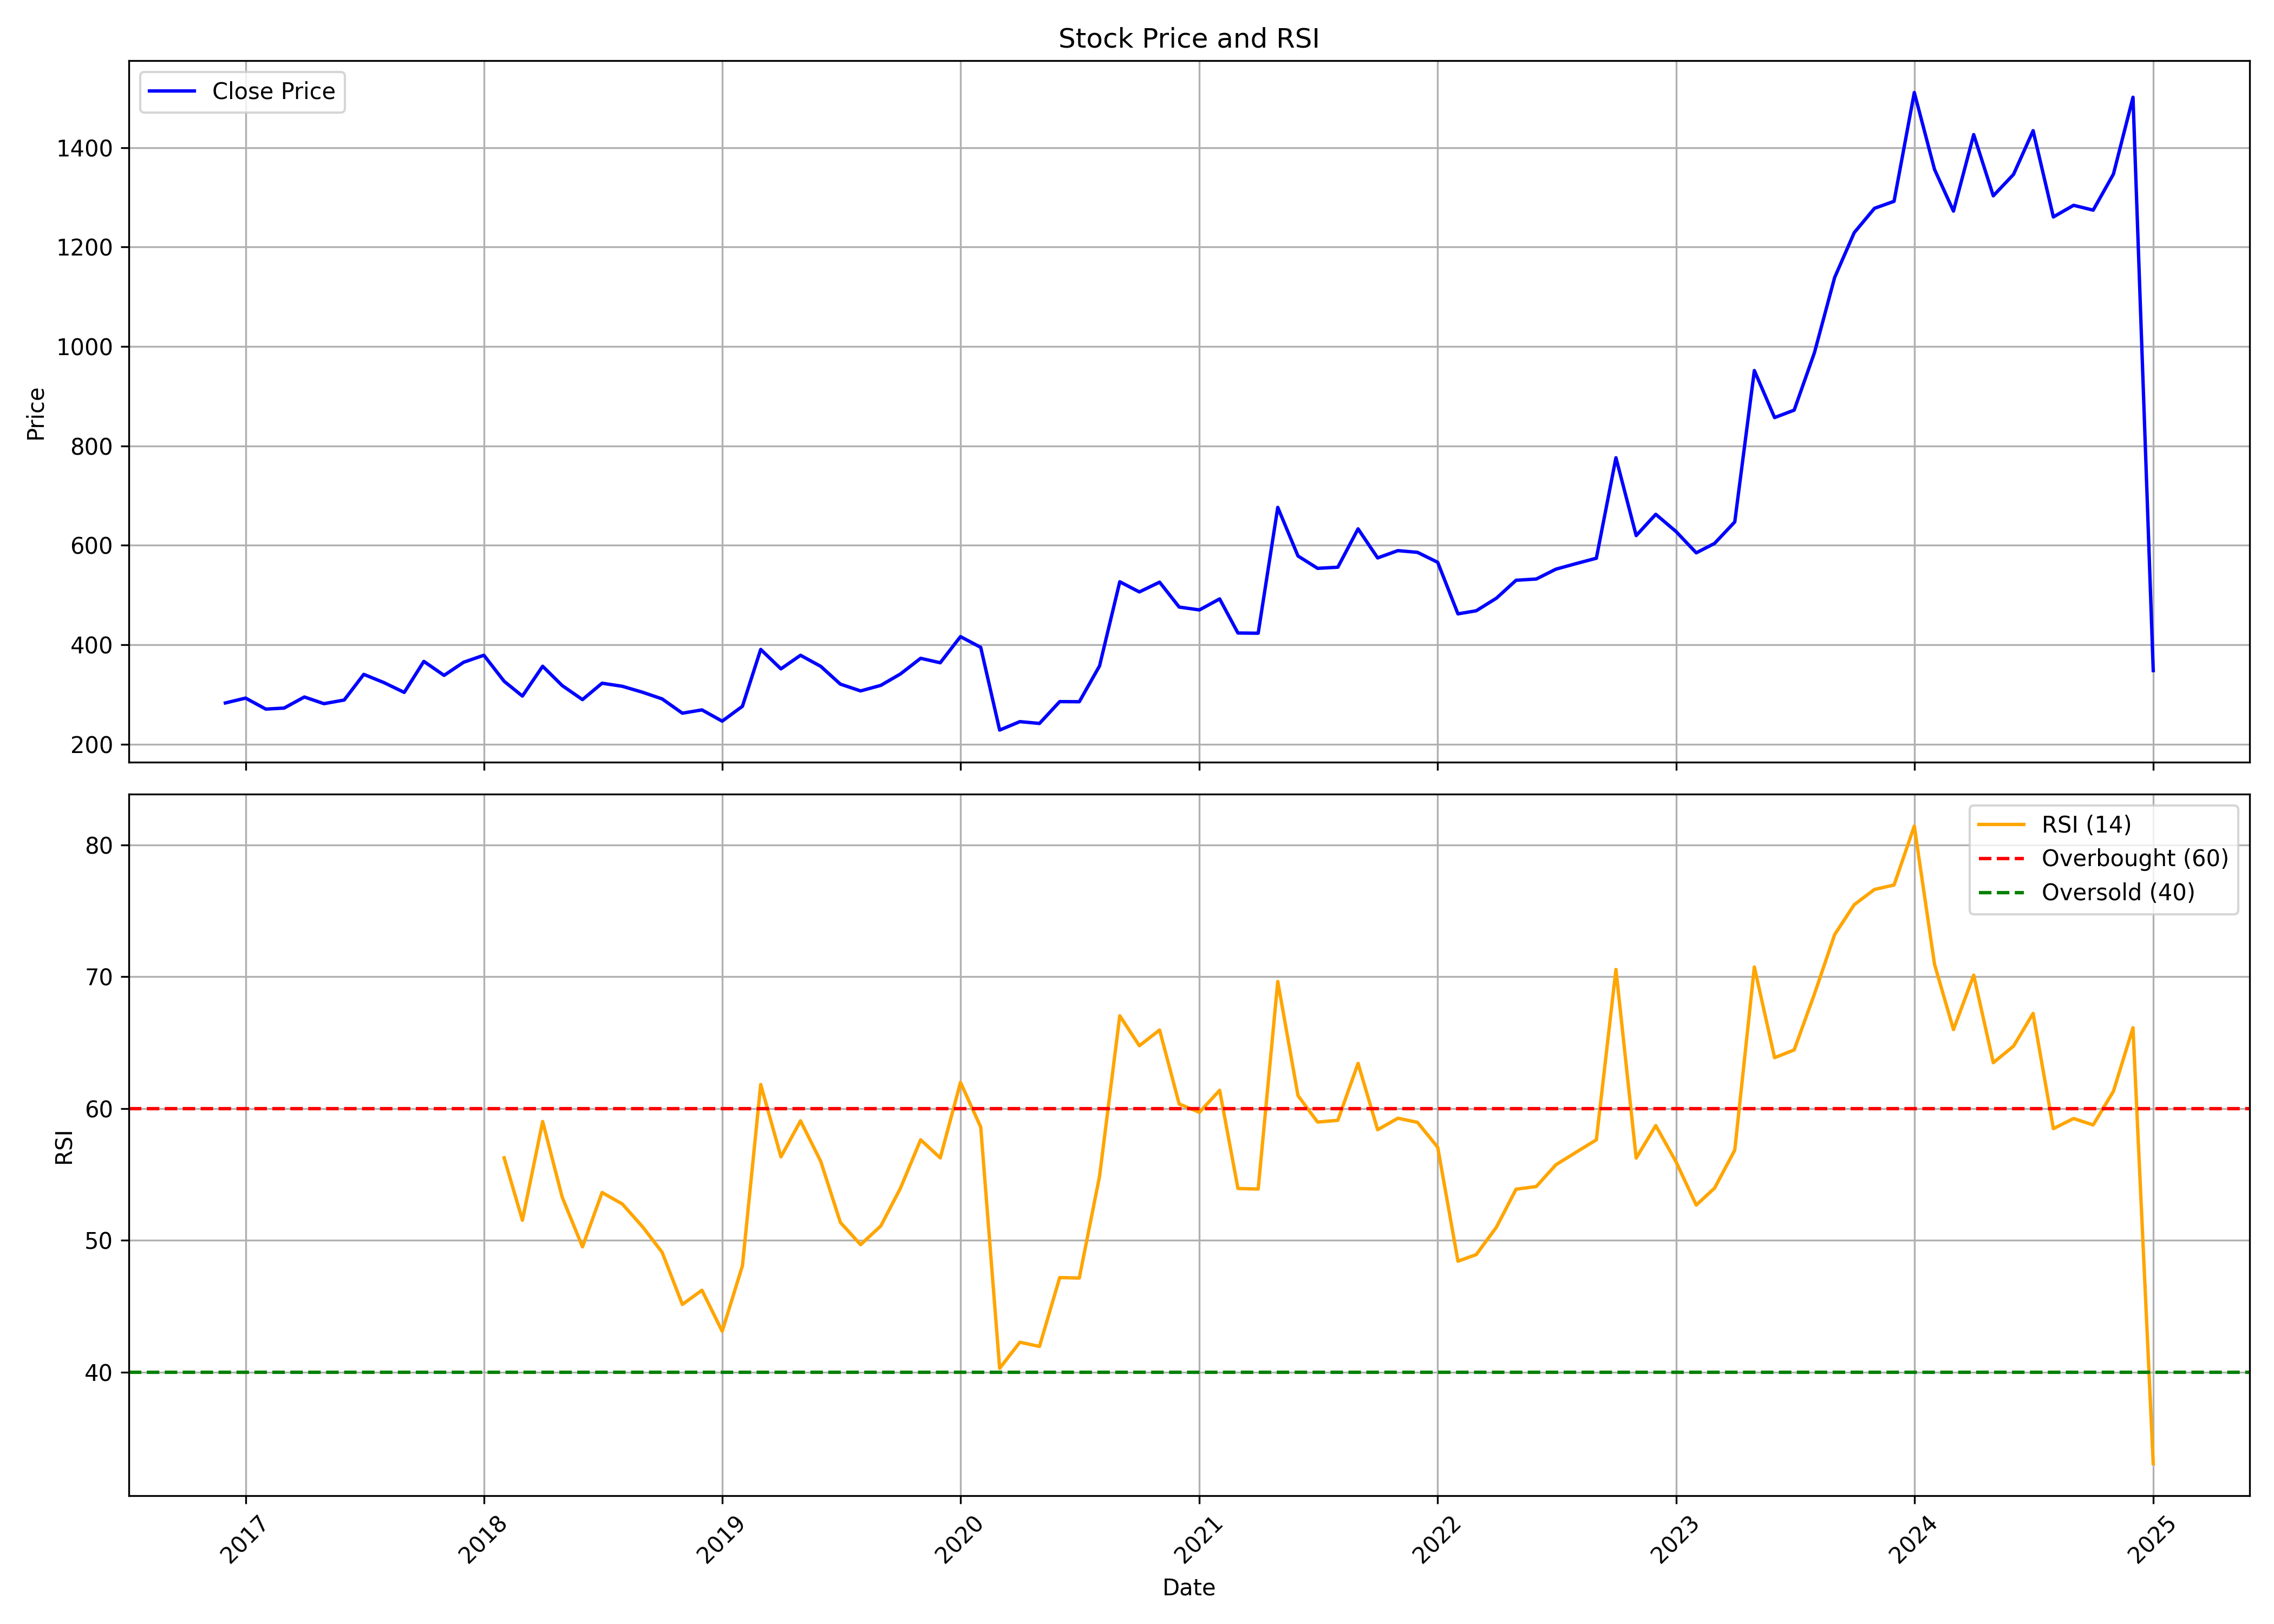

The table this chart was drawn from, first rows:
, Unnamed: 0.1, Unnamed: 0, date, symbol, open, high, low, close, volume, rsi
0, 0, 0, 2016-12-01, MAZDA, 283.4, 304.8, 263.3, 282.9, 20867, 
1, 1, 1, 2017-01-01, MAZDA, 291.4, 313.6, 267.9, 292.6, 66397, 
2, 2, 2, 2017-02-01, MAZDA, 293.7, 298, 267.2, 270.5, 46343, 
3, 3, 3, 2017-03-01, MAZDA, 269.6, 292, 265.6, 272.6, 63528, 
4, 4, 4, 2017-04-01, MAZDA, 274, 312.6, 273.5, 294.9, 45577, 
5, 5, 5, 2017-05-01, MAZDA, 294.9, 301.8, 274.8, 281.4, 67403, 
6, 6, 6, 2017-06-01, MAZDA, 285.9, 297.1, 267.1, 288.8, 31454, 
7, 7, 7, 2017-07-01, MAZDA, 277.4, 422.4, 277.4, 340.4, 1966886, 
8, 8, 8, 2017-08-01, MAZDA, 343.2, 363.8, 290.2, 323.8, 236790, 
9, 9, 9, 2017-09-01, MAZDA, 333, 341.8, 294.8, 304.1, 186350, 
10, 10, 10, 2017-10-01, MAZDA, 304.1, 396.6, 300.6, 366.5, 702883, 
11, 11, 11, 2017-11-01, MAZDA, 368.1, 371.1, 315.9, 338.4, 144560, 
12, 12, 12, 2017-12-01, MAZDA, 338.3, 385.6, 311.6, 364.8, 432934, 
13, 13, 13, 2018-01-01, MAZDA, 368.9, 462.1, 345.9, 378.9, 1236615, 
14, 14, 14, 2018-02-01, MAZDA, 378.9, 385.2, 308.5, 326.5, 368431, 56.26
15, 15, 15, 2018-03-01, MAZDA, 333.1, 333.1, 283.8, 296.7, 173818, 51.52
16, 16, 16, 2018-04-01, MAZDA, 298, 371.6, 297.1, 356.7, 277573, 59.02
17, 17, 17, 2018-05-01, MAZDA, 356.7, 358.9, 299.3, 317.8, 96807, 53.26
18, 18, 18, 2018-06-01, MAZDA, 317.9, 325.1, 282.4, 289.6, 59341, 49.5
19, 19, 19, 2018-07-01, MAZDA, 292.4, 347.9, 281.8, 322.6, 57380, 53.63
20, 20, 20, 2018-08-01, MAZDA, 325.8, 326, 298.8, 316.4, 60707, 52.76
21, 21, 21, 2018-09-01, MAZDA, 323.7, 348.3, 293.2, 304.4, 102884, 51.03
22, 22, 22, 2018-10-01, MAZDA, 304.2, 317.3, 277.3, 291, 52257, 49.09
23, 23, 23, 2018-11-01, MAZDA, 290.5, 299.5, 242, 262.3, 58869, 45.13
24, 24, 24, 2018-12-01, MAZDA, 266.8, 282.3, 247.5, 268.9, 29962, 46.21
25, 25, 25, 2019-01-01, MAZDA, 269.3, 271.7, 239.4, 246.3, 41171, 43.09
26, 26, 26, 2019-02-01, MAZDA, 246.6, 313.7, 219.7, 276.2, 94883, 48.06
27, 27, 27, 2019-03-01, MAZDA, 282.2, 399.9, 282.2, 390.6, 534399, 61.82
28, 28, 28, 2019-04-01, MAZDA, 393.6, 417.9, 346.1, 351.5, 259554, 56.33
29, 29, 29, 2019-05-01, MAZDA, 351.5, 434.7, 322.8, 378.8, 134433, 59.07
30, 30, 30, 2019-06-01, MAZDA, 382.9, 403.4, 349.7, 356.5, 41680, 55.99
31, 31, 31, 2019-07-01, MAZDA, 369.2, 386, 314.8, 320.8, 40199, 51.36
32, 32, 32, 2019-08-01, MAZDA, 321.9, 343.4, 287, 307.1, 27527, 49.67
33, 33, 33, 2019-09-01, MAZDA, 307.1, 340.6, 299, 318.3, 39148, 51.09
34, 34, 34, 2019-10-01, MAZDA, 326.2, 364.8, 312.5, 341.2, 70428, 53.95
35, 35, 35, 2019-11-01, MAZDA, 340.9, 390, 323.5, 372.7, 240159, 57.63
36, 36, 36, 2019-12-01, MAZDA, 386, 386, 341.1, 363.7, 264570, 56.25
37, 37, 37, 2020-01-01, MAZDA, 366.7, 455, 360.2, 416.3, 255598, 61.98
38, 38, 38, 2020-02-01, MAZDA, 430.7, 502.6, 381.9, 394.8, 189805, 58.59
39, 39, 39, 2020-03-01, MAZDA, 405.9, 405.9, 212.7, 228.3, 113204, 40.28
40, 40, 40, 2020-04-01, MAZDA, 236, 264.3, 212.3, 245.3, 175330, 42.26
41, 41, 41, 2020-05-01, MAZDA, 245.3, 245.4, 222, 241.7, 65915, 41.94
42, 42, 42, 2020-06-01, MAZDA, 247.3, 296.6, 242.8, 285.6, 160195, 47.17
43, 43, 43, 2020-07-01, MAZDA, 293.9, 322.8, 278, 285.3, 175506, 47.14
44, 44, 44, 2020-08-01, MAZDA, 290.1, 419.9, 286.4, 357.3, 353156, 54.85
45, 45, 45, 2020-09-01, MAZDA, 362, 536.2, 348.4, 526.6, 331200, 67.04
46, 46, 46, 2020-10-01, MAZDA, 534.5, 544.6, 475.2, 506.2, 97744, 64.77
47, 47, 47, 2020-11-01, MAZDA, 506.6, 586.1, 489.7, 525.9, 222441, 65.96
48, 48, 48, 2020-12-01, MAZDA, 529, 546.9, 462.5, 475.8, 218932, 60.34
49, 49, 49, 2021-01-01, MAZDA, 469.1, 522.5, 460.6, 470, 141568, 59.71
50, 50, 50, 2021-02-01, MAZDA, 472.3, 575.9, 451.4, 492.2, 310430, 61.38
51, 51, 51, 2021-03-01, MAZDA, 498.7, 506.5, 422.1, 423.6, 112083, 53.93
52, 52, 52, 2021-04-01, MAZDA, 422.1, 442.7, 389.3, 423.1, 135816, 53.89
53, 53, 53, 2021-05-01, MAZDA, 434.3, 706.3, 422.6, 676.2, 906970, 69.64
54, 54, 54, 2021-06-01, MAZDA, 680, 680, 552.5, 578.5, 414355, 60.98
55, 55, 55, 2021-07-01, MAZDA, 572.9, 612.1, 534.7, 553.7, 264276, 58.97
56, 56, 56, 2021-08-01, MAZDA, 567.6, 612.6, 499.5, 555.9, 569511, 59.1
57, 57, 57, 2021-09-01, MAZDA, 562.9, 699.8, 545.2, 633.1, 753422, 63.43
58, 58, 58, 2021-10-01, MAZDA, 650.7, 695, 568.6, 574.6, 189611, 58.39
59, 59, 59, 2021-11-01, MAZDA, 606.7, 649.7, 569, 589.3, 77284, 59.26
... 38 more rows
